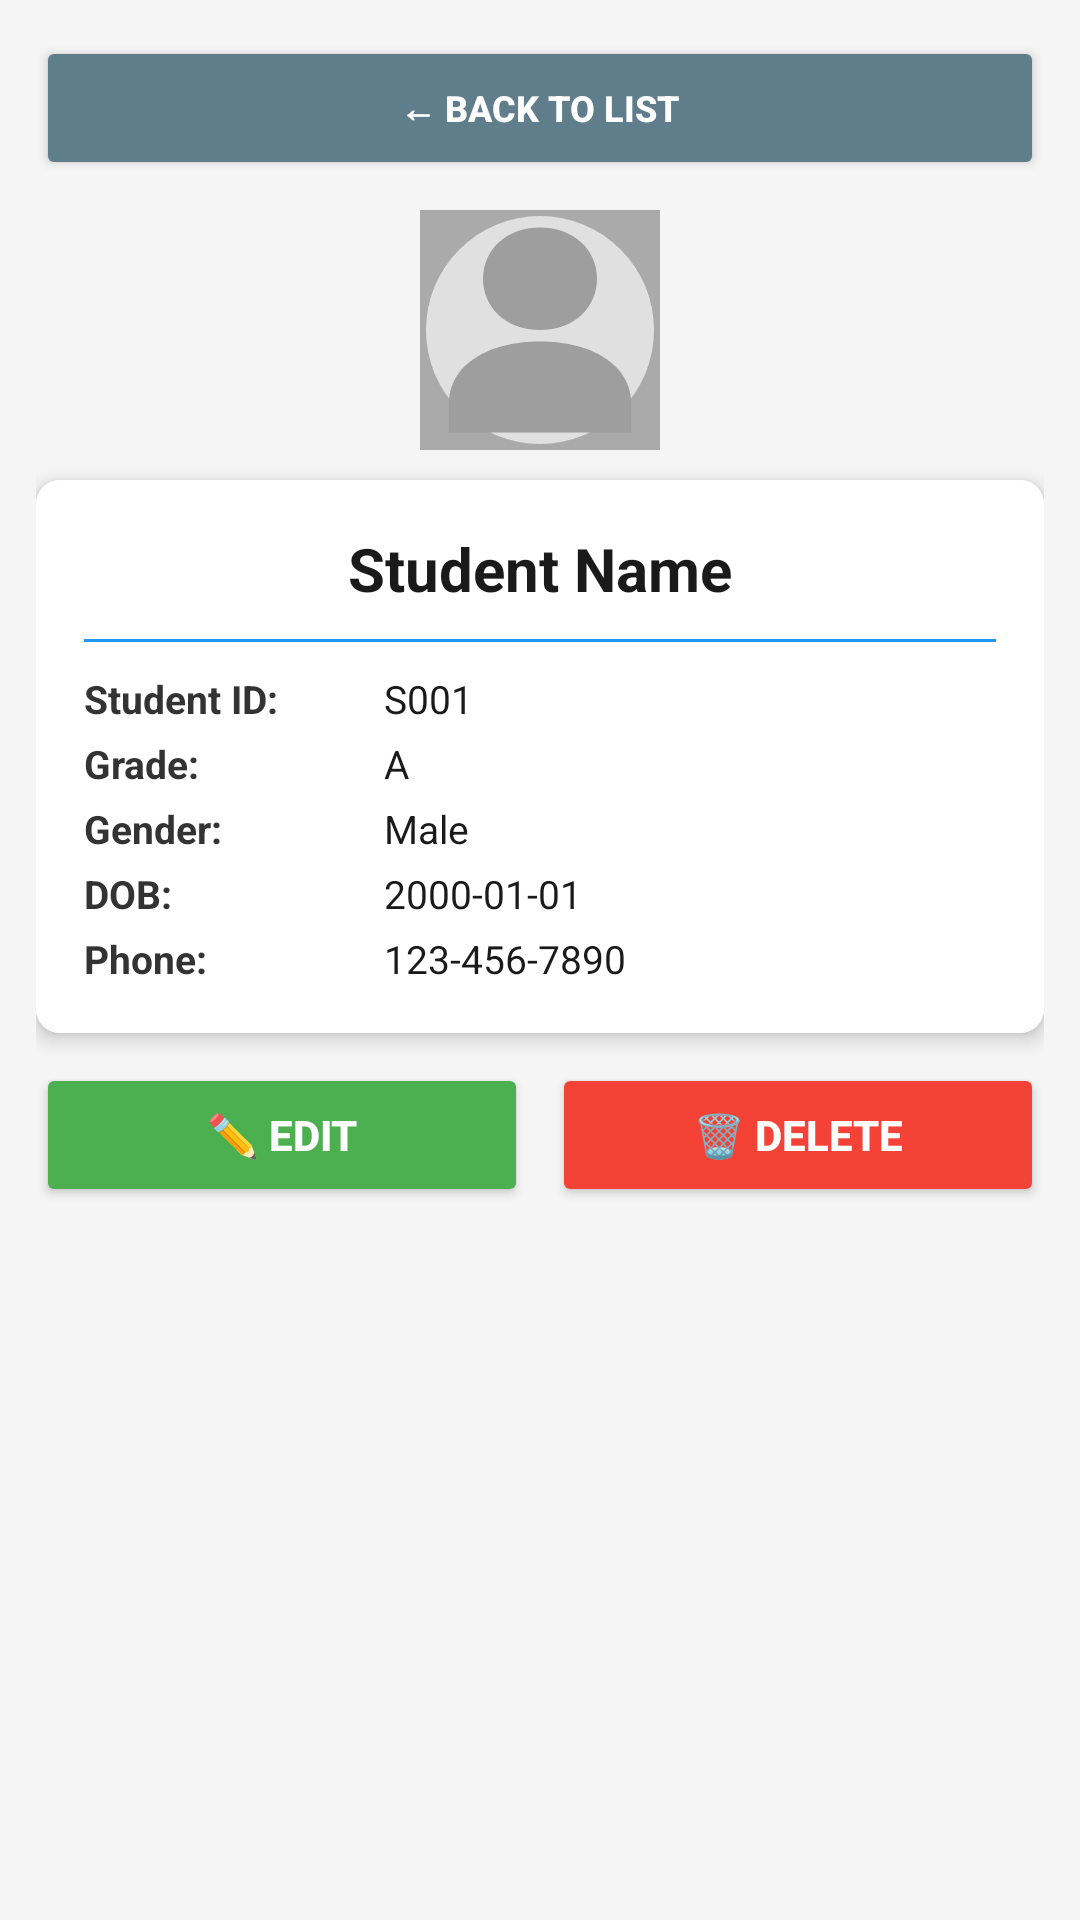

Layout XML and referenced resources for this Android screen:
<!-- AndroidManifest.xml: application theme Theme.StudentApplication -->
<!-- res/layout/activity_student_details.xml -->
<?xml version="1.0" encoding="utf-8"?>
<LinearLayout xmlns:android="http://schemas.android.com/apk/res/android"
    xmlns:app="http://schemas.android.com/apk/res-auto"
    android:id="@+id/studentDetailsRoot"
    android:layout_width="match_parent"
    android:layout_height="match_parent"
    android:orientation="vertical"
    android:padding="12dp"
    android:background="#F5F5F5">

    
    <Button
        android:id="@+id/btnBack"
        android:layout_width="match_parent"
        android:layout_height="wrap_content"
        android:text="← BACK TO LIST"
        android:textSize="12sp"
        android:textStyle="bold"
        android:textColor="@android:color/white"
        android:backgroundTint="#607D8B"
        android:layout_marginBottom="10dp"
        android:padding="8dp" />

    
    <ImageView
        android:id="@+id/ivStudentProfile"
        android:layout_width="80dp"
        android:layout_height="80dp"
        android:src="@drawable/ic_default_profile"
        android:scaleType="centerCrop"
        android:layout_gravity="center"
        android:layout_marginBottom="10dp"
        android:background="@android:color/darker_gray"
        android:padding="2dp" />

    
    <androidx.cardview.widget.CardView
        android:layout_width="match_parent"
        android:layout_height="wrap_content"
        app:cardCornerRadius="8dp"
        app:cardElevation="4dp"
        android:layout_marginBottom="10dp">

        <LinearLayout
            android:layout_width="match_parent"
            android:layout_height="wrap_content"
            android:orientation="vertical"
            android:padding="16dp"
            android:background="@android:color/white">

            <TextView
                android:id="@+id/tvFullName"
                android:layout_width="match_parent"
                android:layout_height="wrap_content"
                android:text="Student Name"
                android:textSize="20sp"
                android:textStyle="bold"
                android:textColor="#1A1A1A"
                android:gravity="center"
                android:layout_marginBottom="10dp" />

            <View
                android:layout_width="match_parent"
                android:layout_height="1dp"
                android:background="@color/colorPrimary"
                android:layout_marginBottom="10dp" />

            
            <LinearLayout
                android:layout_width="match_parent"
                android:layout_height="wrap_content"
                android:orientation="horizontal"
                android:layout_marginBottom="4dp">

                <TextView
                    android:layout_width="100dp"
                    android:layout_height="wrap_content"
                    android:text="Student ID:"
                    android:textSize="13sp"
                    android:textStyle="bold"
                    android:textColor="#333333" />

                <TextView
                    android:id="@+id/tvStudentId"
                    android:layout_width="0dp"
                    android:layout_height="wrap_content"
                    android:layout_weight="1"
                    android:text="S001"
                    android:textSize="13sp"
                    android:textColor="#1A1A1A" />

            </LinearLayout>

            
            <LinearLayout
                android:layout_width="match_parent"
                android:layout_height="wrap_content"
                android:orientation="horizontal"
                android:layout_marginBottom="4dp">

                <TextView
                    android:layout_width="100dp"
                    android:layout_height="wrap_content"
                    android:text="Grade:"
                    android:textSize="13sp"
                    android:textStyle="bold"
                    android:textColor="#333333" />

                <TextView
                    android:id="@+id/tvGrade"
                    android:layout_width="0dp"
                    android:layout_height="wrap_content"
                    android:layout_weight="1"
                    android:text="A"
                    android:textSize="13sp"
                    android:textColor="#1A1A1A" />

            </LinearLayout>

            
            <LinearLayout
                android:layout_width="match_parent"
                android:layout_height="wrap_content"
                android:orientation="horizontal"
                android:layout_marginBottom="4dp">

                <TextView
                    android:layout_width="100dp"
                    android:layout_height="wrap_content"
                    android:text="Gender:"
                    android:textSize="13sp"
                    android:textStyle="bold"
                    android:textColor="#333333" />

                <TextView
                    android:id="@+id/tvGender"
                    android:layout_width="0dp"
                    android:layout_height="wrap_content"
                    android:layout_weight="1"
                    android:text="Male"
                    android:textSize="13sp"
                    android:textColor="#1A1A1A" />

            </LinearLayout>

            
            <LinearLayout
                android:layout_width="match_parent"
                android:layout_height="wrap_content"
                android:orientation="horizontal"
                android:layout_marginBottom="4dp">

                <TextView
                    android:layout_width="100dp"
                    android:layout_height="wrap_content"
                    android:text="DOB:"
                    android:textSize="13sp"
                    android:textStyle="bold"
                    android:textColor="#333333" />

                <TextView
                    android:id="@+id/tvDOB"
                    android:layout_width="0dp"
                    android:layout_height="wrap_content"
                    android:layout_weight="1"
                    android:text="2000-01-01"
                    android:textSize="13sp"
                    android:textColor="#1A1A1A" />

            </LinearLayout>

            
            <LinearLayout
                android:layout_width="match_parent"
                android:layout_height="wrap_content"
                android:orientation="horizontal">

                <TextView
                    android:layout_width="100dp"
                    android:layout_height="wrap_content"
                    android:text="Phone:"
                    android:textSize="13sp"
                    android:textStyle="bold"
                    android:textColor="#333333" />

                <TextView
                    android:id="@+id/tvPhone"
                    android:layout_width="0dp"
                    android:layout_height="wrap_content"
                    android:layout_weight="1"
                    android:text="123-456-7890"
                    android:textSize="13sp"
                    android:textColor="#1A1A1A" />

            </LinearLayout>

        </LinearLayout>

    </androidx.cardview.widget.CardView>

    
    <LinearLayout
        android:layout_width="match_parent"
        android:layout_height="wrap_content"
        android:orientation="horizontal">

        <Button
            android:id="@+id/btnEdit"
            android:layout_width="0dp"
            android:layout_height="wrap_content"
            android:layout_weight="1"
            android:text="✏️ EDIT"
            android:textSize="14sp"
            android:textStyle="bold"
            android:textColor="@android:color/white"
            android:layout_marginEnd="4dp"
            android:backgroundTint="#4CAF50"
            android:padding="10dp" />

        <Button
            android:id="@+id/btnDelete"
            android:layout_width="0dp"
            android:layout_height="wrap_content"
            android:layout_weight="1"
            android:text="🗑️ DELETE"
            android:textSize="14sp"
            android:textStyle="bold"
            android:textColor="@android:color/white"
            android:layout_marginStart="4dp"
            android:backgroundTint="#F44336"
            android:padding="10dp" />

    </LinearLayout>

</LinearLayout>
<!-- resources referenced by this layout -->
<resources>
  <color name="colorPrimary">#2196F3</color>
  <!-- drawable ic_default_profile (drawable) -->
  <?xml version="1.0" encoding="utf-8"?>
  <vector xmlns:android="http://schemas.android.com/apk/res/android"
      android:width="200dp"
      android:height="200dp"
      android:viewportWidth="200"
      android:viewportHeight="200">
  
      
      <path
          android:fillColor="#E0E0E0"
          android:pathData="M100,100m-100,0a100,100 0,1 1,200 0a100,100 0,1 1,-200 0" />
  
      
      <path
          android:fillColor="#9E9E9E"
          android:pathData="M100,100 C70,100 50,80 50,55 C50,30 70,10 100,10 C130,10 150,30 150,55 C150,80 130,100 100,100 Z" />
  
      <path
          android:fillColor="#9E9E9E"
          android:pathData="M100,110 C55,110 20,130 20,165 L20,190 L180,190 L180,165 C180,130 145,110 100,110 Z" />
  
  </vector>
  <style name="Theme.StudentApplication" parent="Base.Theme.StudentApplication" />
  <style name="Base.Theme.StudentApplication" parent="Theme.Material3.DayNight.NoActionBar">
          
          <item name="colorPrimary">@color/colorPrimary</item>
          <item name="colorPrimaryContainer">@color/colorPrimaryLight</item>
          <item name="colorOnPrimary">@android:color/white</item>
          
          
          <item name="colorSecondary">@color/colorAccent</item>
          <item name="colorOnSecondary">@android:color/white</item>
          
          
          <item name="android:statusBarColor">@color/colorPrimaryDark</item>
          
          
          <item name="android:windowBackground">@android:color/white</item>
          
          
          <item name="android:textColorPrimary">@color/textPrimary</item>
          <item name="android:textColorSecondary">@color/textSecondary</item>
      </style>
  <color name="colorPrimaryLight">#BBDEFB</color>
  <color name="colorAccent">#FF4081</color>
  <color name="colorPrimaryDark">#1976D2</color>
  <color name="textPrimary">#1A1A1A</color>
  <color name="textSecondary">#333333</color>
</resources>
